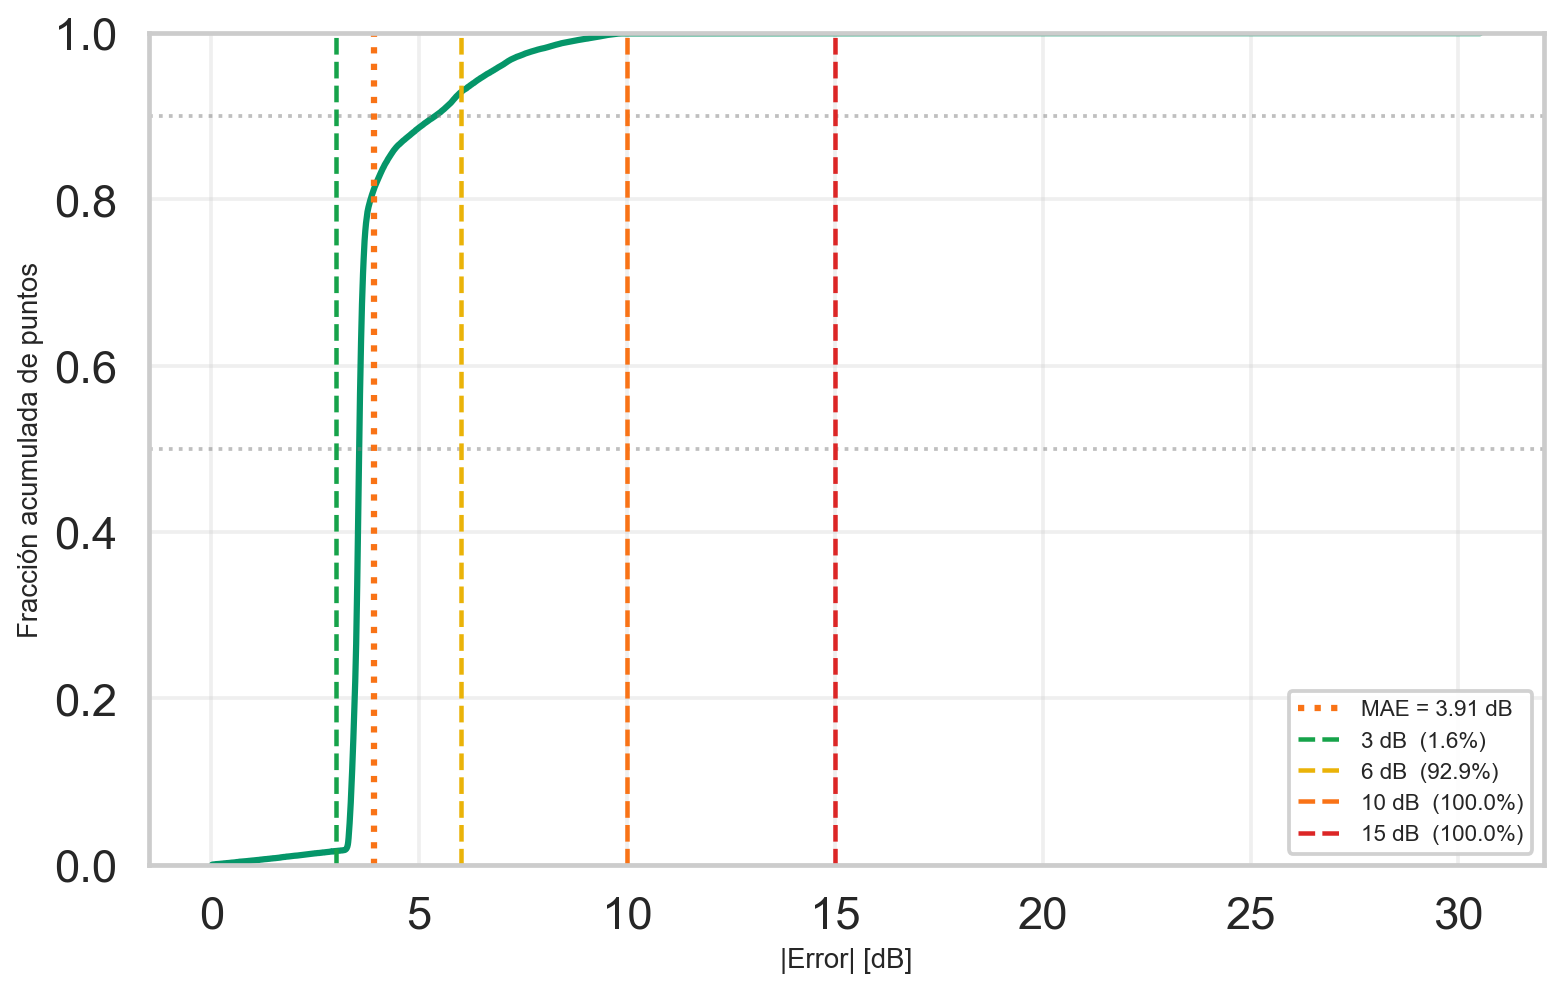

Data behind this chart, as committed beside it:
abs_error_db, cdf
0.015, 1.121881170346437e-05
0.015, 2.243762340692874e-05
0.0175, 3.365643511039311e-05
0.0225, 4.487524681385748e-05
0.025, 5.609405851732184e-05
0.025, 6.731287022078621e-05
0.025, 7.853168192425059e-05
0.025, 8.975049362771496e-05
0.025, 0.000101
0.025, 0.0001122
0.025, 0.0001234
0.025, 0.0001346
0.025, 0.0001458
0.0275, 0.0001571
0.0275, 0.0001683
0.0375, 0.0001795
0.0375, 0.0001907
0.0375, 0.0002019
0.0375, 0.0002132
0.0375, 0.0002244
0.0375, 0.0002356
0.0375, 0.0002468
0.0375, 0.000258
0.0375, 0.0002693
0.0375, 0.0002805
0.0375, 0.0002917
0.0375, 0.0003029
0.0375, 0.0003141
0.04, 0.0003253
0.045, 0.0003366
0.05, 0.0003478
0.055, 0.000359
0.0725, 0.0003702
0.08, 0.0003814
0.0875, 0.0003927
0.0875, 0.0004039
0.0875, 0.0004151
0.0875, 0.0004263
0.0875, 0.0004375
0.0875, 0.0004488
0.0875, 0.00046
0.0875, 0.0004712
0.0875, 0.0004824
0.0875, 0.0004936
0.0875, 0.0005048
0.0875, 0.0005161
0.0875, 0.0005273
0.0875, 0.0005385
0.09, 0.0005497
0.09, 0.0005609
0.095, 0.0005722
0.1, 0.0005834
0.1, 0.0005946
0.1, 0.0006058
0.1, 0.000617
0.1, 0.0006283
0.1, 0.0006395
0.1, 0.0006507
0.1, 0.0006619
0.1, 0.0006731
... 89,076 more rows
